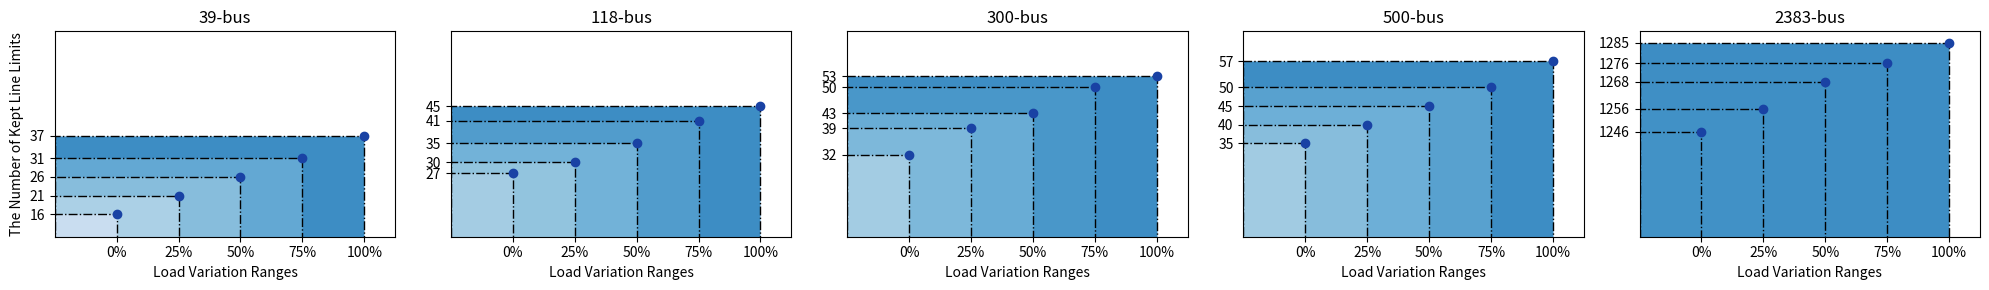

Here is the Python script that generated this plot:
import matplotlib.pyplot as plt
import matplotlib.patches as patches
import numpy as np

# 数据
data = [
    [16, 21, 26, 31, 37],
    [27, 30, 35, 41, 45],
    [32, 39, 43, 50, 53],
    [35, 40, 45, 50, 57],
    [1246, 1256, 1268, 1276, 1285]
]

data2 = [
    [1, 2, 3, 4, 5],
    [1, 2,3, 4, 5],
    [1, 2, 3, 4, 5],
    [1, 2,3, 4, 5],
    [1, 2,3, 4, 5]
]

# 创建子图
fig, axes = plt.subplots(1, 5, figsize=(20, 3))
# 使用颜色映射
cmap = plt.cm.Blues  # 使用蓝色渐变
norm = plt.Normalize(vmin=0.1, vmax=1.5)  # 根据所有数据标准化颜色
x_lable = ['39-bus', '118-bus', '300-bus', '500-bus', '2383-bus']
# 绘制每个子图
for i, ax in enumerate(axes):
    x = data2[i]  # 横坐标
    y = data[i]  # 纵坐标

    # 将数据按矩形大小排序，从大到小排序
    sorted_data = sorted(zip(x, y), key=lambda xy: xy[0] * xy[1], reverse=True)

    # 绘制每个数据点对应的矩形阴影，先绘制大的矩形，最后绘制小的矩形
    for xi, yi in sorted_data:
        color = cmap(norm(yi/max(y)))  # 根据 y 值映射颜色，数值越大颜色越深
        rect = patches.Rectangle((0, 0), xi, yi, linewidth=1, edgecolor='black', facecolor=color, alpha=1, linestyle= '-.')
        ax.add_patch(rect)

    # 绘制数据点
    ax.scatter(x, y, color='#1942A4', zorder=10)  # 数据点在最上方

    # 设置横坐标刻度为数据点的值
    ax.set_xticks(x)
    ax.set_xticklabels([f'{xi}%' for xi in range(0, 101, 25)])  # 转换成百分比格式

    # 设置纵坐标的刻度
    max_val_y = max(y)
    # 设置 y 轴刻度为数据点的 y 值
    ax.set_yticks(y)

    # 设置标题和坐标轴标签
    ax.set_title(x_lable[i])
    ax.set_xlabel("Load Variation Ranges")

    # 设置坐标轴范围确保方形显示完整
    ax.set_xlim(0, max(x) * 1.1)
    ax.set_ylim(0, max(y) * 1.1)

axes[0].set_ylim(10, 65)
axes[1].set_ylim(10, 65)
axes[2].set_ylim(10, 65)
axes[3].set_ylim(10, 65)
axes[4].set_ylim(1200, 1290)

axes[0].set_ylabel('The Number of Kept Line Limits')
# 调整子图之间的间距
plt.tight_layout()
plt.show()
